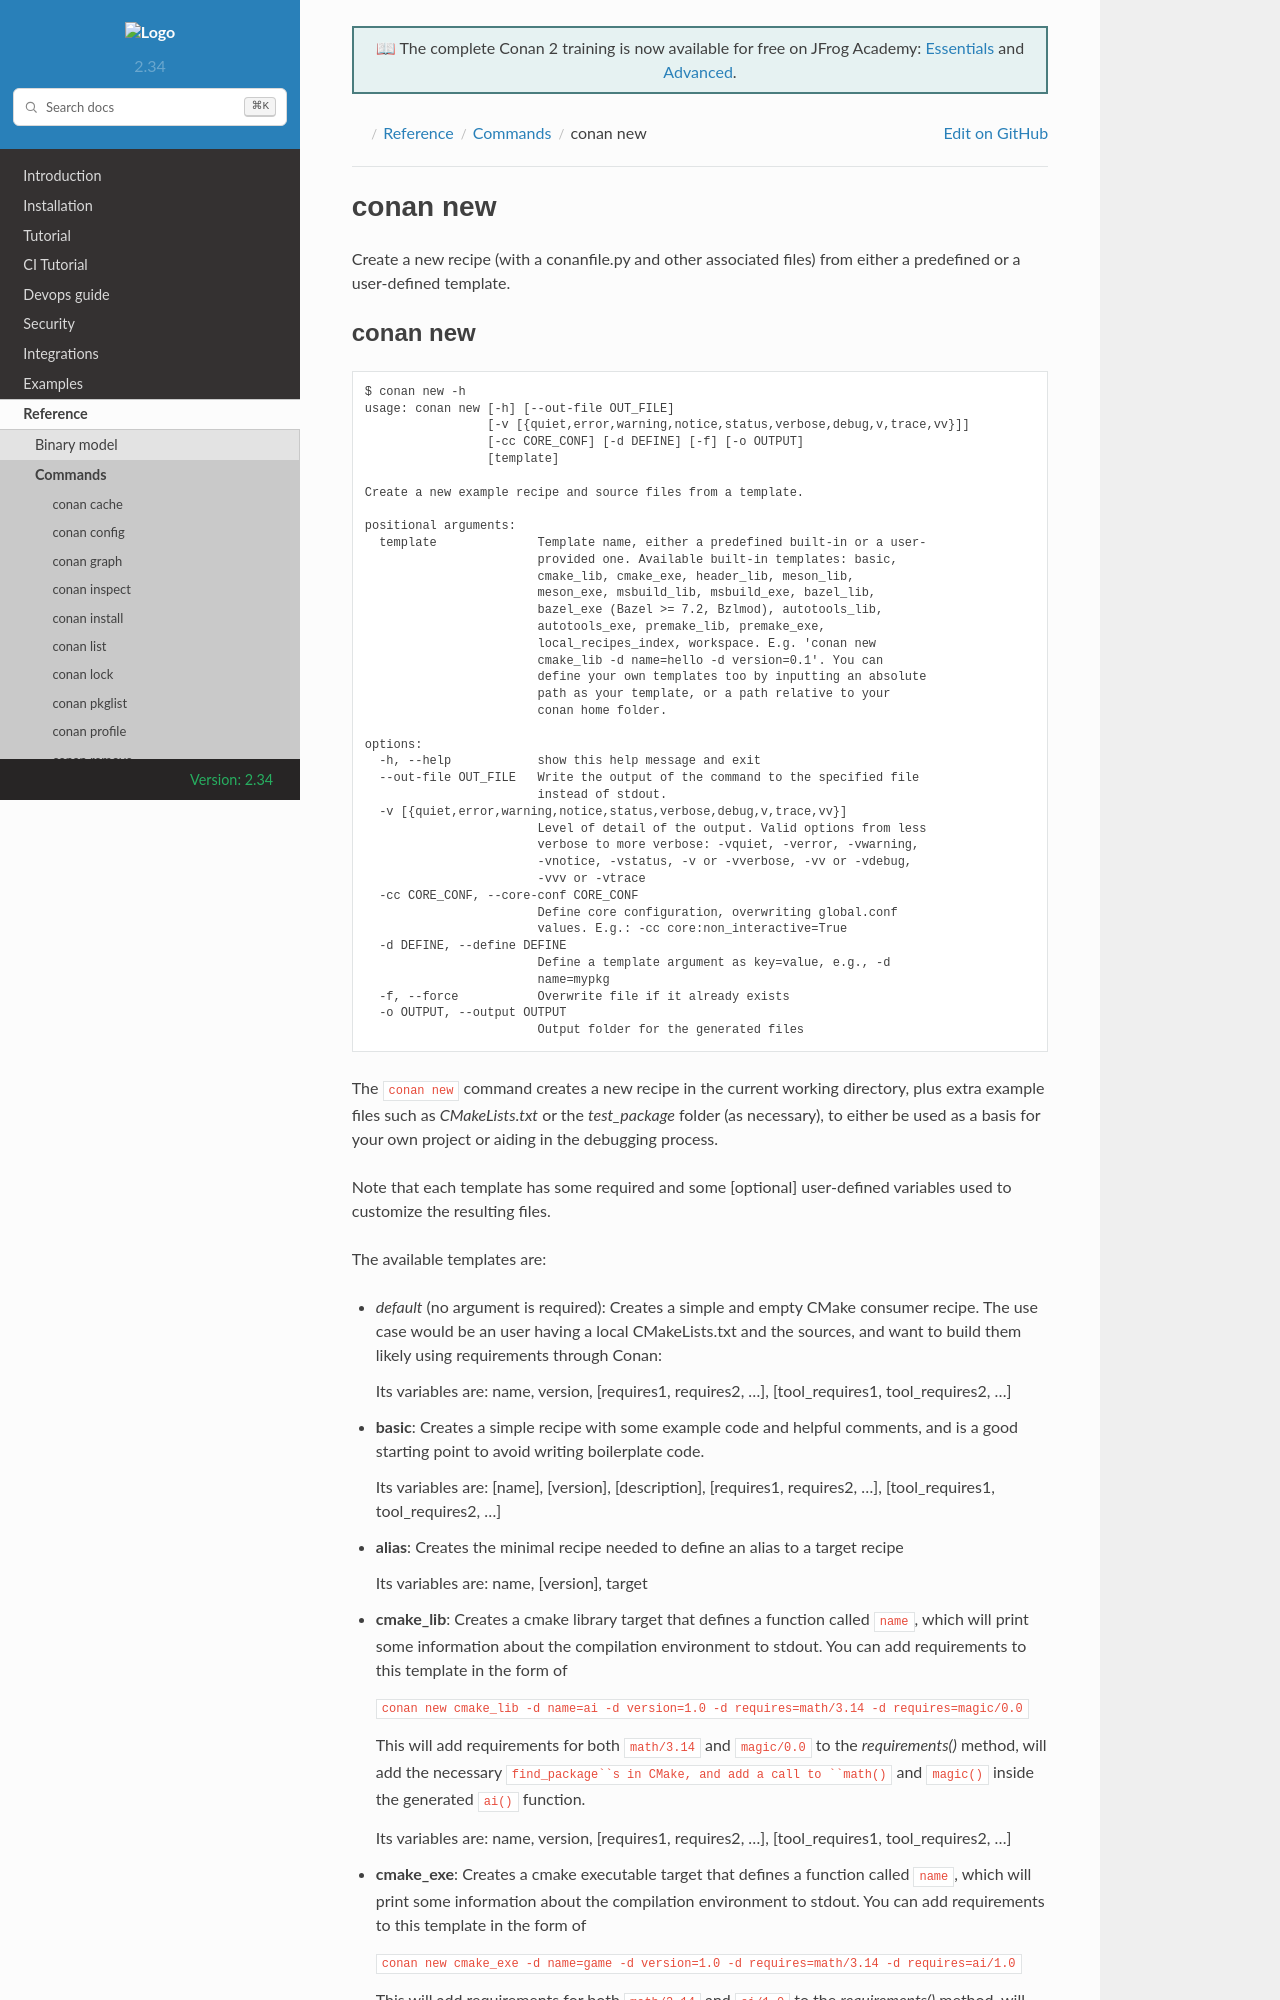

repository: conan-io/docs · page: 2/reference/commands/new.html · generator: sphinx

.. _reference_commands_new:

conan new
=========

Create a new recipe (with a conanfile.py and other associated files) from either a predefined or a user-defined template.

conan new
---------

.. autocommand::
    :command: conan new -h


The ``conan new`` command creates a new recipe in the current working directory,
plus extra example files such as *CMakeLists.txt* or the *test_package* folder (as necessary),
to either be used as a basis for your own project or aiding in the debugging process.

Note that each template has some required and some [optional] user-defined variables used to customize the resulting files.

The available templates are:

- *default* (no argument is required):
  Creates a simple and empty CMake consumer recipe. The use case would be an user having
  a local CMakeLists.txt and the sources, and want to build them likely using requirements
  through Conan:

  Its variables are: name, version, [requires1, requires2, ...], [tool_requires1, tool_requires2, ...]

- **basic**:
  Creates a simple recipe with some example code and helpful comments,
  and is a good starting point to avoid writing boilerplate code.

  Its variables are: [name], [version], [description], [requires1, requires2, ...], [tool_requires1, tool_requires2, ...]

- **alias**:
  Creates the minimal recipe needed to define an alias to a target recipe

  Its variables are: name, [version], target

- **cmake_lib**:
  Creates a cmake library target that defines a function called ``name``,
  which will print some information about the compilation environment to stdout.
  You can add requirements to this template in the form of

  ``conan new cmake_lib -d name=ai -d version=1.0 -d requires=math/3.14 -d requires=magic/0.0``

  This will add requirements for both ``math/3.14`` and ``magic/0.0`` to the `requirements()` method,
  will add the necessary ``find_package``s in CMake, and add a call to ``math()`` and ``magic()``
  inside the generated ``ai()`` function.

  Its variables are: name, version, [requires1, requires2, ...], [tool_requires1, tool_requires2, ...]

- **cmake_exe**:
  Creates a cmake executable target that defines a function called ``name``,
  which will print some information about the compilation environment to stdout.
  You can add requirements to this template in the form of

  ``conan new cmake_exe -d name=game -d version=1.0 -d requires=math/3.14 -d requires=ai/1.0``

  This will add requirements for both ``math/3.14`` and ``ai/1.0`` to the `requirements()` method,
  will add the necessary ``find_package``s in CMake, and add a call to ``math()`` and ``ai()``
  inside the generated ``game()`` function.

  Its variables are: name, version, [requires1, requires2, ...], [tool_requires1, tool_requires2, ...]

- **header_lib**
  Creates a header-only library that defines a function called ``name``,
  which will print some output to stdout.

   You can add requirements to this template in the form of

   ``conan new header_lib -d name=foo -d version=1.0 -d requires=math/3.14 -d requires=magic/0.0``
